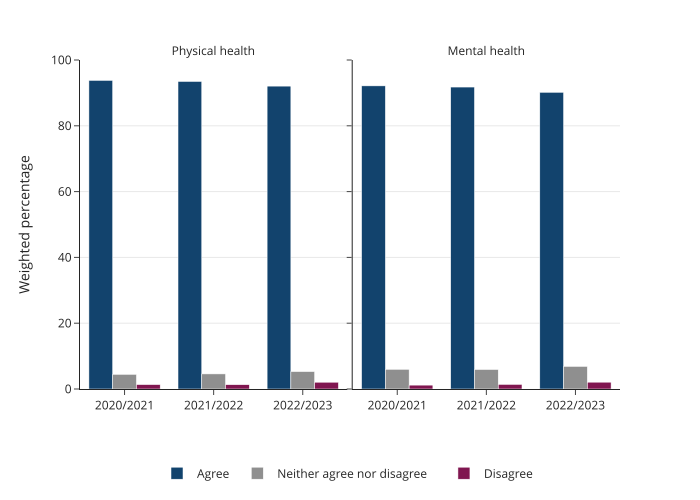

The data file committed next to this chart (first rows):
year, health, response, percentage
2020/2021, Physical health, Agree, 93.79
2020/2021, Physical health, Neither agree nor disagree, 4.445
2020/2021, Physical health, Disagree, 1.334
2020/2021, Physical health, Not applicable, don't know and prefer no…, 0.4285
2021/2022, Physical health, Agree, 93.47
2021/2022, Physical health, Neither agree nor disagree, 4.587
2021/2022, Physical health, Disagree, 1.305
2021/2022, Physical health, Not applicable, don't know and prefer no…, 0.6377
2022/2023, Physical health, Agree, 92.06
2022/2023, Physical health, Neither agree nor disagree, 5.285
2022/2023, Physical health, Disagree, 2.061
2022/2023, Physical health, Not applicable, don't know and prefer no…, 0.5927
2020/2021, Mental health, Agree, 92.14
2020/2021, Mental health, Neither agree nor disagree, 5.975
2020/2021, Mental health, Disagree, 1.175
2020/2021, Mental health, Not applicable, don't know and prefer no…, 0.7139
2021/2022, Mental health, Agree, 91.77
2021/2022, Mental health, Neither agree nor disagree, 5.916
2021/2022, Mental health, Disagree, 1.39
2021/2022, Mental health, Not applicable, don't know and prefer no…, 0.9194
2022/2023, Mental health, Agree, 90.18
2022/2023, Mental health, Neither agree nor disagree, 6.863
2022/2023, Mental health, Disagree, 2.072
2022/2023, Mental health, Not applicable, don't know and prefer no…, 0.8896
